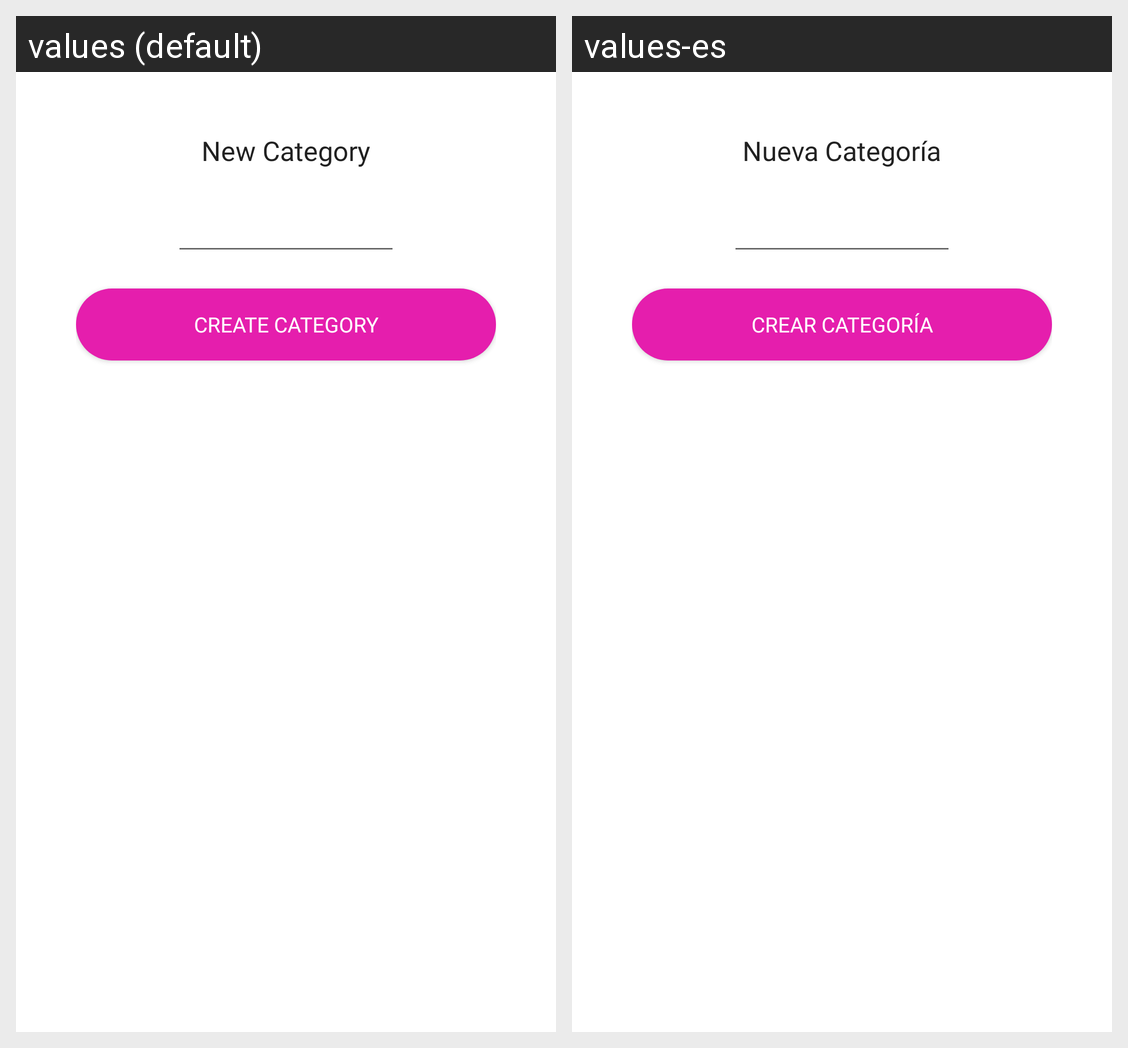

Locale-by-locale string values for the Android screen shown in this grid:
Android screen res/layout/activity_category.xml rendered under 2 locales, left to right: values (default), values-es. Device: Nexus 5 (rendered at 1080×1920; each locale shown at half size, 540×960, under a caption strip naming it); theme AppThemeActivityDialog.
Strings drawn on this screen, with the default value and each locale's value (text and hints the layout hard-codes, and strings that could not be matched under every locale, appear in the picture but are not listed):

new_category
  values: New Category
  values-es: Nueva Categoría

create_category
  values: Create category
  values-es: Crear Categoría
